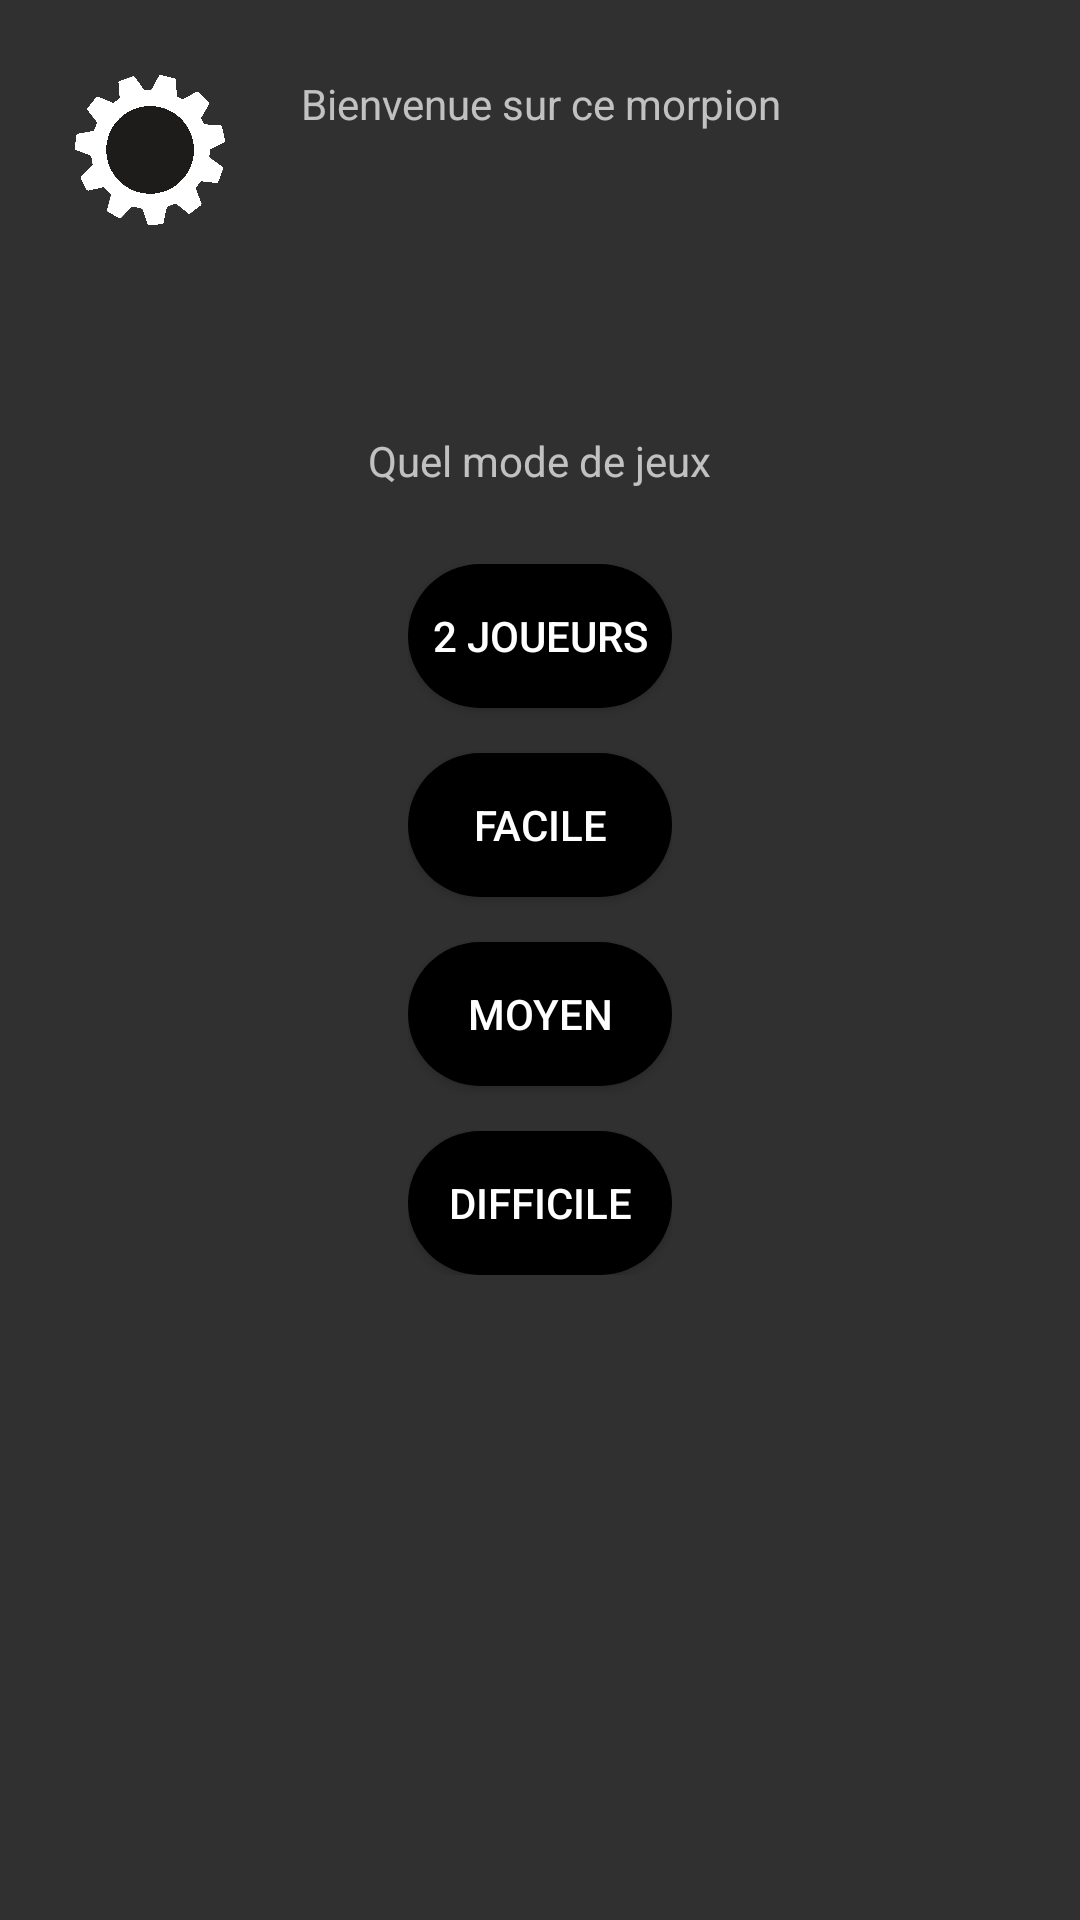

Produce the Android XML layout that renders to this screen, including the resource entries it uses.
<!-- AndroidManifest.xml: application theme Theme.AppCompat.NoActionBar -->
<!-- res/layout/activity_main.xml -->
<?xml version="1.0" encoding="utf-8"?>
<RelativeLayout
    xmlns:android="http://schemas.android.com/apk/res/android"
    xmlns:tools="http://schemas.android.com/tools"
    android:layout_width="match_parent"
    android:layout_height="match_parent"
    tools:context=".MainActivity">


    <ImageView
        android:id="@+id/settings"
        android:layout_width="50sp"
        android:layout_height="50sp"
        android:src="@drawable/setting"
        android:layout_marginTop="25sp"
        android:layout_marginLeft="25sp"

        />

    <TextView
        android:id="@+id/titre"
        android:layout_width="wrap_content"
        android:layout_height="wrap_content"
        android:layout_centerHorizontal="true"
        android:textAlignment="center"
        android:layout_marginTop="25sp"
        android:text="@string/title"
        />


    <TextView
        android:id="@+id/explication"
        android:layout_width="wrap_content"
        android:layout_height="wrap_content"
        android:textAlignment="center"
        android:layout_centerHorizontal="true"
        android:layout_below="@id/titre"
        android:layout_marginTop="100sp"
        android:text="@string/choisir"
        />


    <LinearLayout
        android:id="@+id/linear"
        android:layout_width="wrap_content"
        android:layout_height="wrap_content"
        android:layout_below="@id/explication"
        android:layout_marginTop="25sp"
        android:layout_centerHorizontal="true"
        android:orientation="vertical">


        <Button
            android:id="@+id/deuxjoueur"
            android:layout_width="wrap_content"
            android:layout_height="wrap_content"
            android:background="@drawable/round_button"
            android:text="@string/deuxjoueur" />

        <Button
            android:id="@+id/nivun"
            android:layout_width="wrap_content"
            android:layout_height="wrap_content"
            android:background="@drawable/round_button"
            android:text="@string/nivun"
            android:layout_marginTop="15sp"
            android:onClick="clickNiveau"/>

        <Button
            android:id="@+id/nivdeux"
            android:layout_width="wrap_content"
            android:layout_height="wrap_content"
            android:background="@drawable/round_button"
            android:text="@string/nivdeux"
            android:layout_marginTop="15sp"
            android:onClick="clickNiveau"/>

        <Button
            android:id="@+id/nivtrois"
            android:layout_width="wrap_content"
            android:layout_height="wrap_content"
            android:background="@drawable/round_button"
            android:text="@string/nivtrois"
            android:layout_marginTop="15sp"
            android:onClick="clickNiveau"/>







    </LinearLayout>



</RelativeLayout>
<!-- resources referenced by this layout -->
<resources>
  <!-- drawable round_button (drawable) -->
  <?xml version="1.0" encoding="utf-8"?>
  <shape xmlns:android="http://schemas.android.com/apk/res/android">
      <solid android:color="@color/dark" />
      <corners android:radius="200sp" />
  
  
  
  </shape>
  <!-- drawable setting: png bitmap (drawable, 22044 bytes) -->
  <string name="choisir">Quel mode de jeux</string>
  <string name="deuxjoueur">2 joueurs</string>
  <string name="nivdeux">moyen</string>
  <string name="nivtrois">difficile</string>
  <string name="nivun">facile</string>
  <string name="title">Bienvenue sur ce morpion</string>
  <color name="dark">#000000</color>
</resources>
